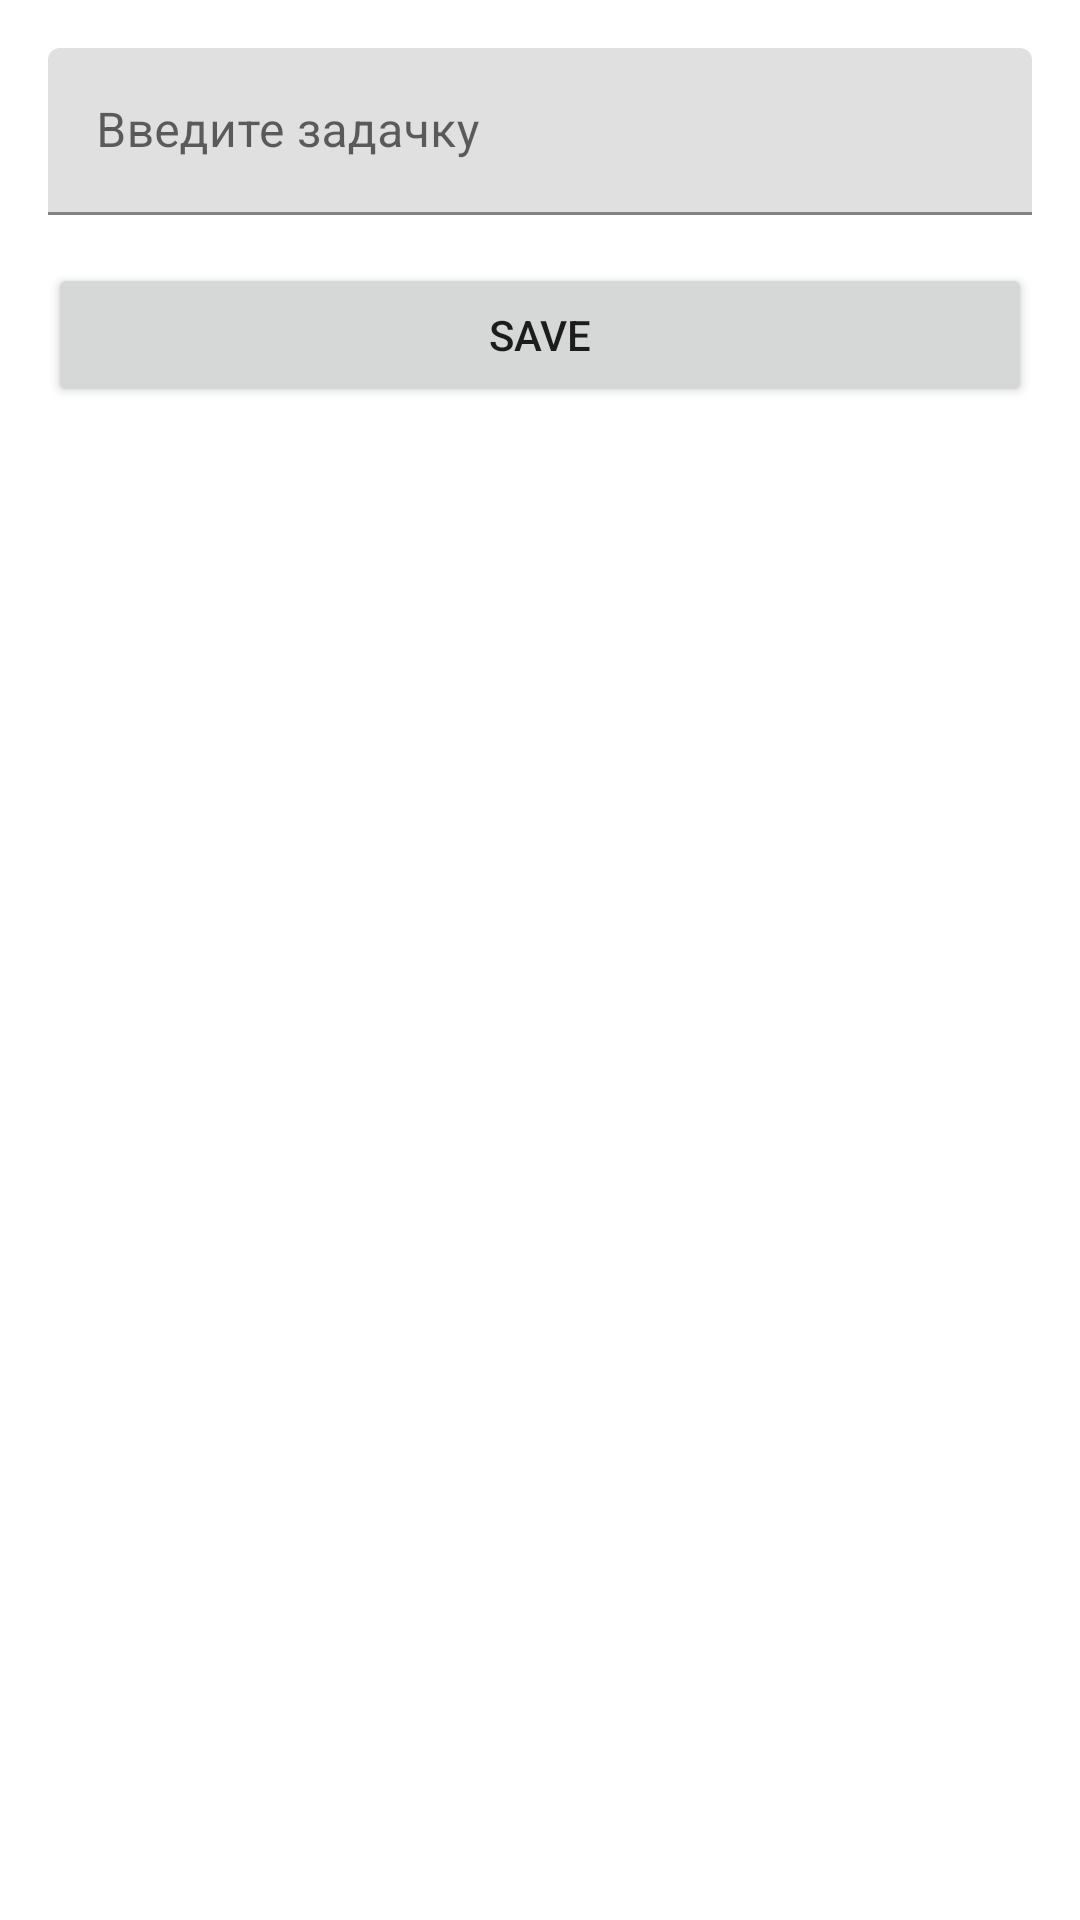

Layout XML and referenced resources for this Android screen:
<!-- AndroidManifest.xml: application theme Theme.4Month1 -->
<!-- res/layout/fragment_task.xml -->
<?xml version="1.0" encoding="utf-8"?>
<LinearLayout xmlns:android="http://schemas.android.com/apk/res/android"
    xmlns:tools="http://schemas.android.com/tools"
    android:layout_width="match_parent"
    android:layout_height="match_parent"
    xmlns:app="http://schemas.android.com/apk/res-auto"
    android:orientation="vertical"
    android:padding="16dp"
    tools:context=".TaskFragment">

    <com.google.android.material.textfield.TextInputLayout
        android:layout_width="match_parent"
        app:endIconMode="clear_text"
        android:layout_height="wrap_content">

        <com.google.android.material.textfield.TextInputEditText
            android:id="@+id/editText"
            android:hint="Введите задачку"
            android:layout_width="match_parent"
            android:layout_height="wrap_content"/>
    </com.google.android.material.textfield.TextInputLayout>

    <Button
        android:id="@+id/btnSave"
        android:layout_width="match_parent"
        android:layout_marginTop="16dp"
        android:layout_height="wrap_content"
        android:text="Save"/>



</LinearLayout>
<!-- resources referenced by this layout -->
<resources>
  <style name="Theme.4Month1" parent="Theme.MaterialComponents.DayNight.DarkActionBar">
          
          <item name="colorPrimary">@color/purple_500</item>
          <item name="colorPrimaryVariant">@color/purple_700</item>
          <item name="colorOnPrimary">@color/white</item>
          
          <item name="colorSecondary">@color/teal_200</item>
          <item name="colorSecondaryVariant">@color/teal_700</item>
          <item name="colorOnSecondary">@color/black</item>
          
          <item name="android:statusBarColor" tools:targetApi="l">?attr/colorPrimaryVariant</item>
          
      </style>
  <!-- not gathered from this repository: default colours our renderer supplied (Android Studio template values) -->
  <color name="purple_500">#FF6200EE</color>
  <color name="purple_700">#FF3700B3</color>
  <color name="teal_200">#FF03DAC5</color>
  <color name="teal_700">#FF018786</color>
  <color name="black">#FF000000</color>
  <color name="white">#FFFFFFFF</color>
</resources>
